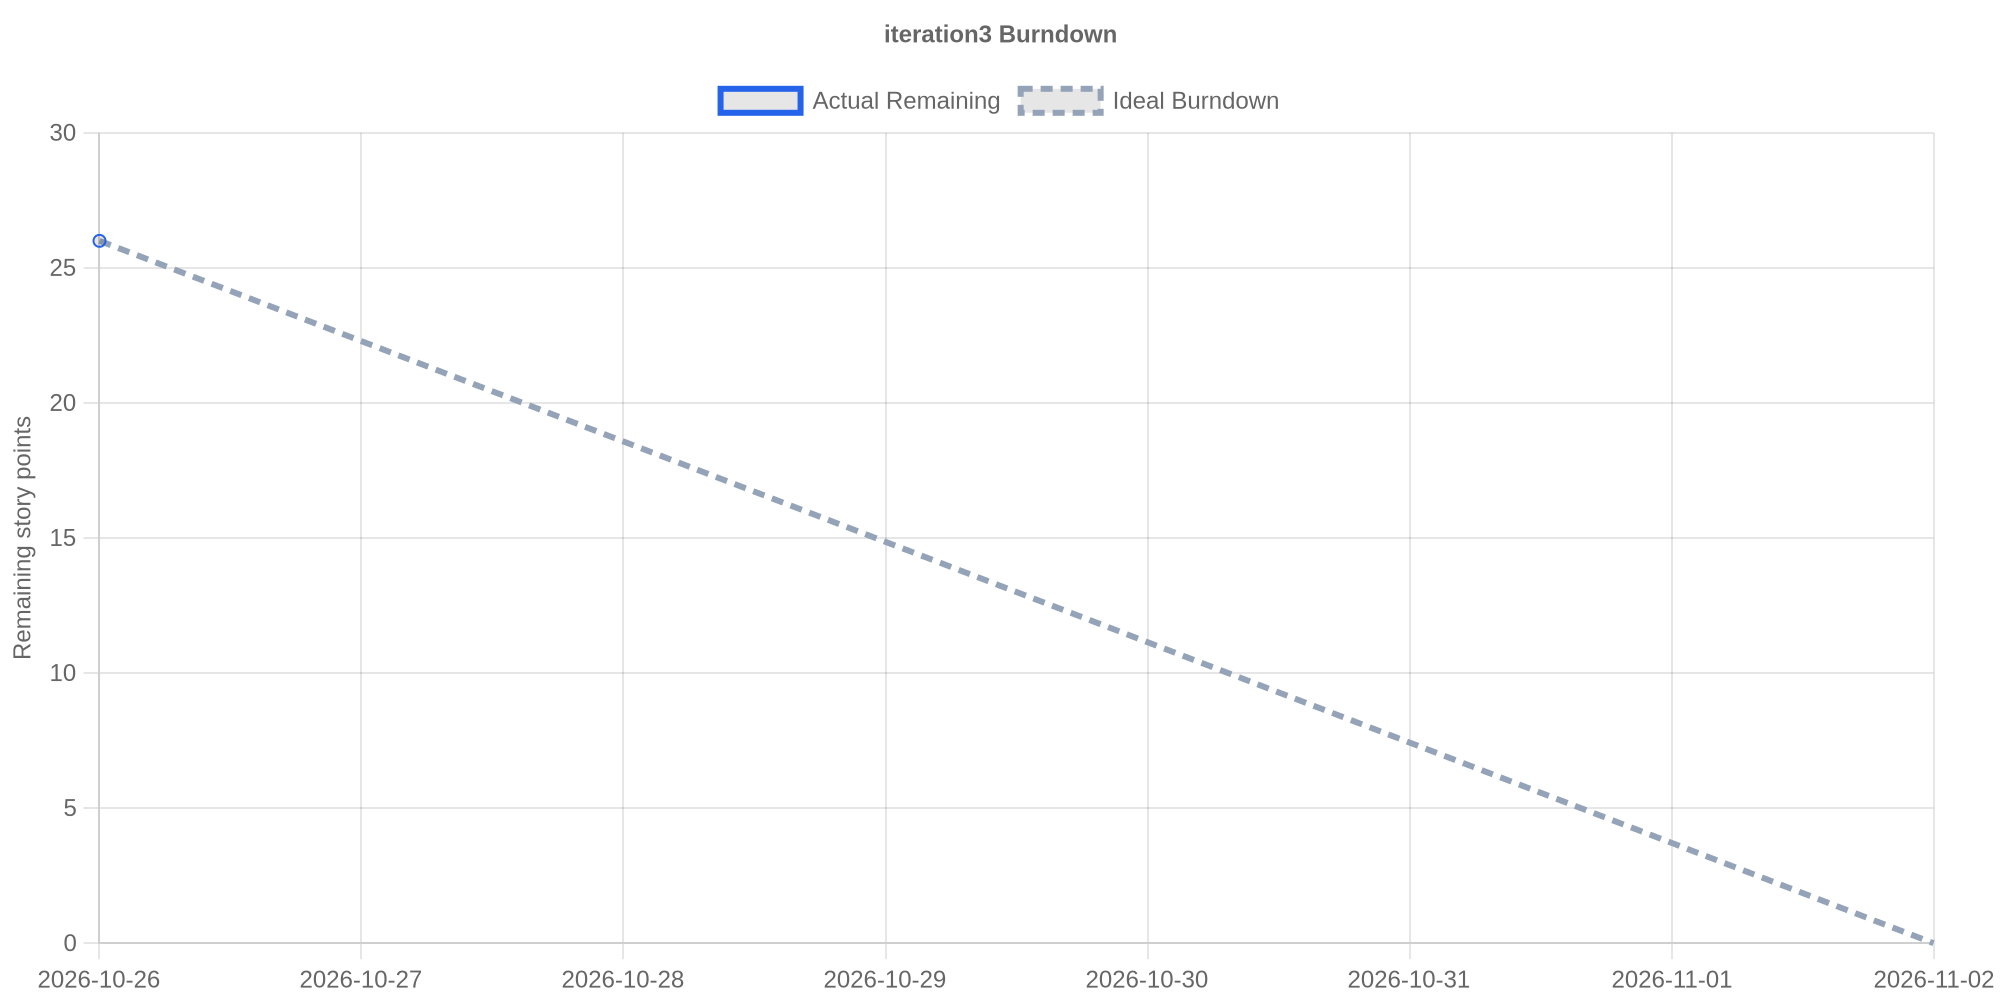

Data behind this chart, as committed beside it:
date, remaining_points
2026-10-20, 26
2026-10-21, 26
2026-10-22, 26
2026-10-23, 26
2026-10-24, 26
2026-10-25, 26
2026-10-26, 26
